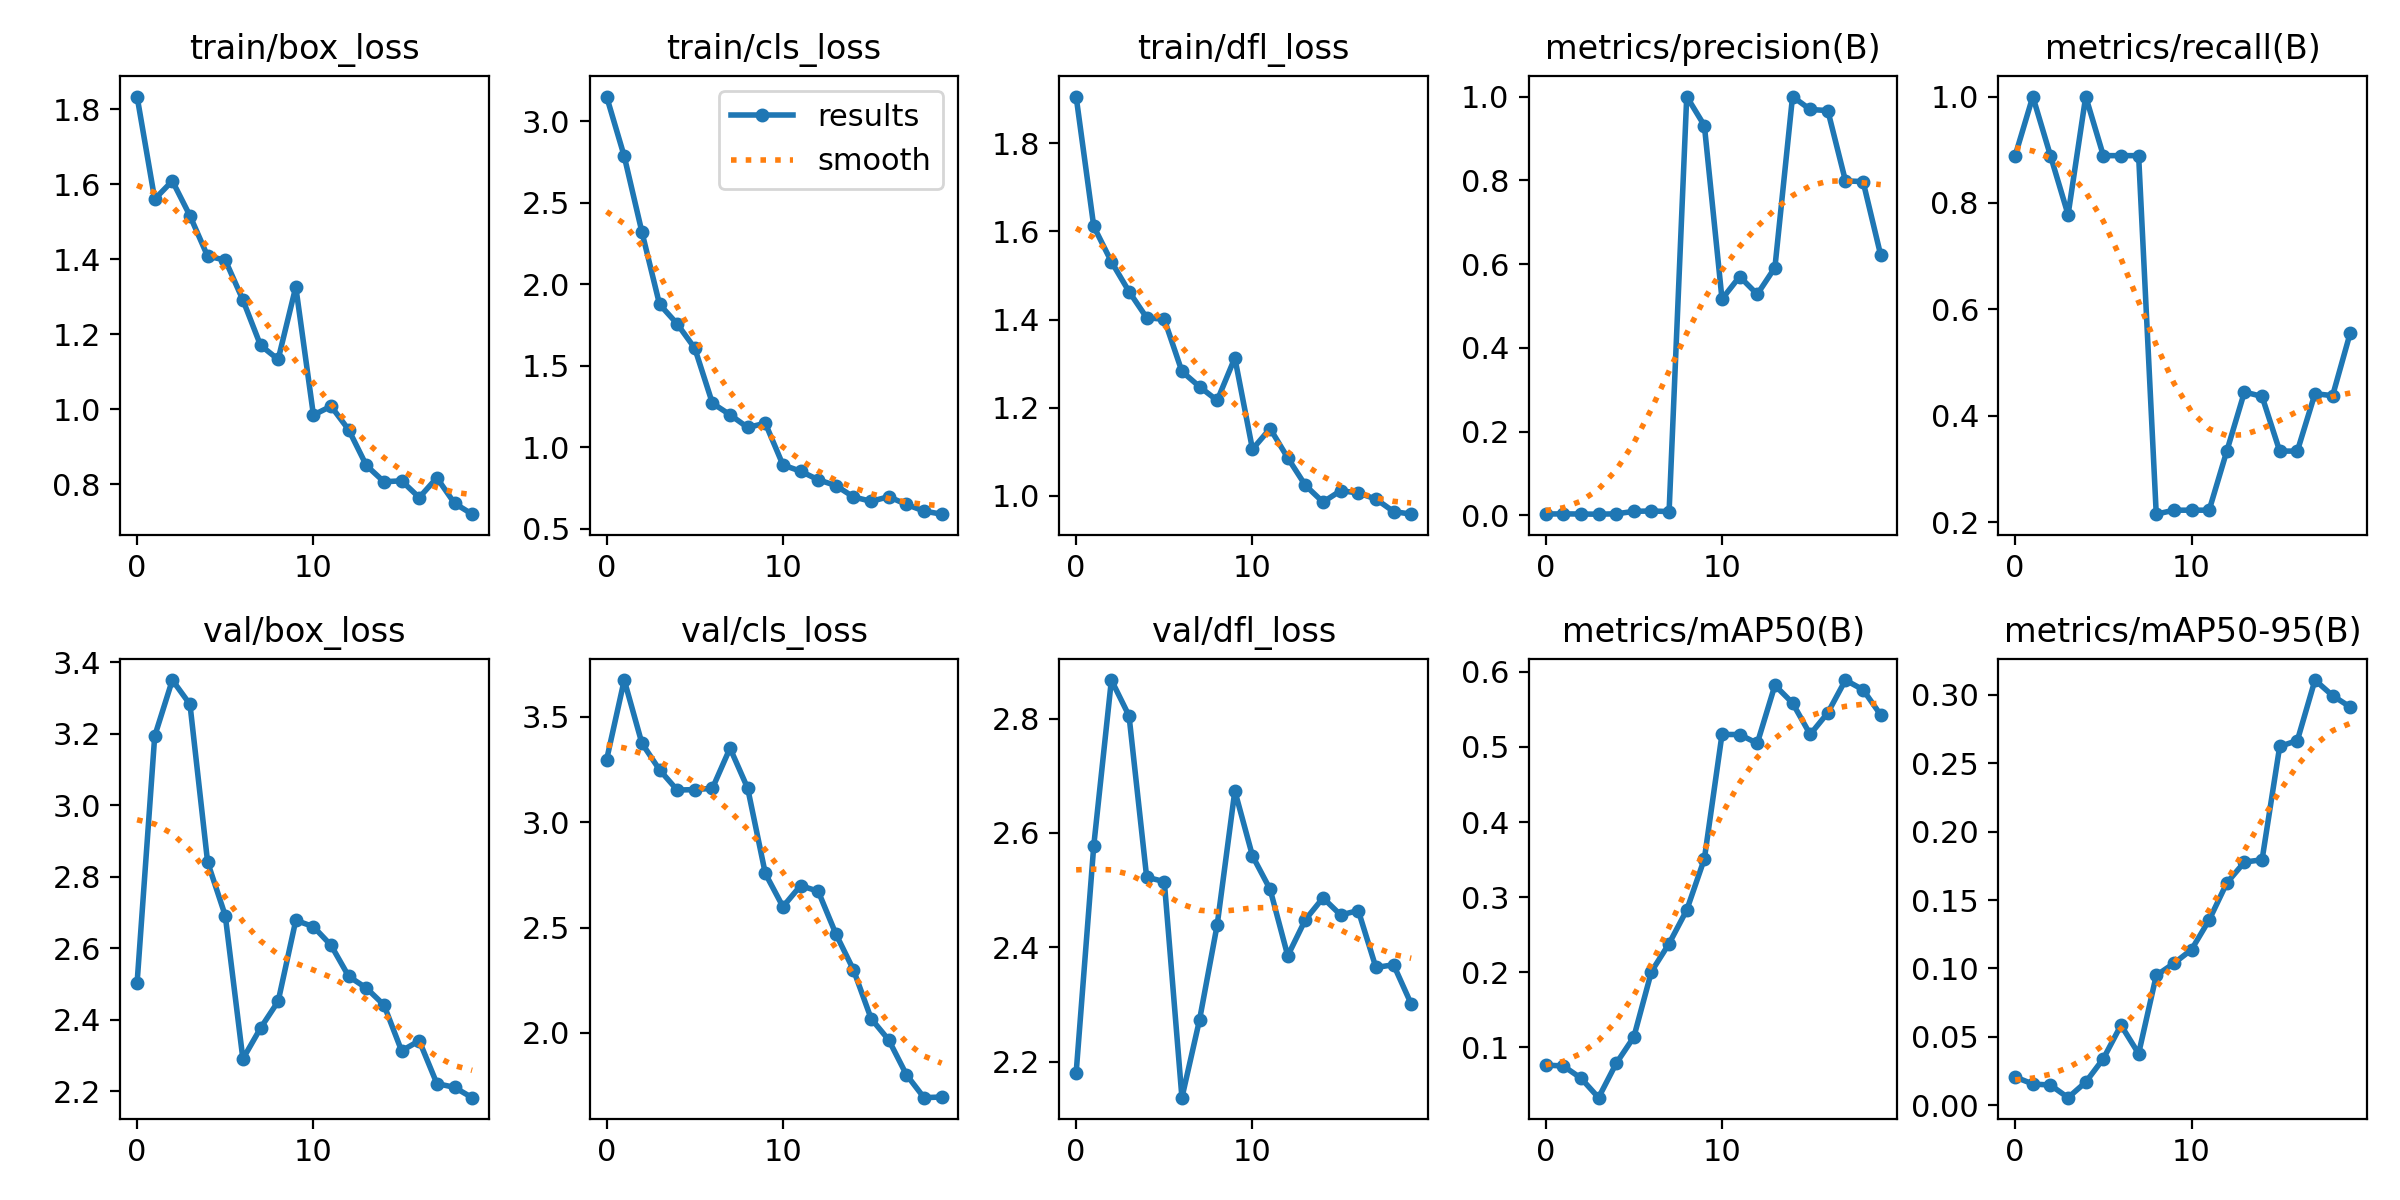

Data behind this chart, as committed beside it:
epoch, train/box_loss, train/cls_loss, train/dfl_loss, metrics/precision(B), metrics/recall(B), metrics/mAP50(B), metrics/mAP50-95(B), val/box_loss, val/cls_loss, val/dfl_loss, lr/pg0, lr/pg1, lr/pg2
0, 1.834, 3.151, 1.906, 0.00296, 0.8889, 0.07646, 0.02068, 2.503, 3.297, 2.18, 0.09505, 5e-05, 5e-05
1, 1.56, 2.784, 1.611, 0.00333, 1, 0.07531, 0.01553, 3.194, 3.675, 2.578, 0.08911, 0.0001046, 0.0001046
2, 1.609, 2.321, 1.531, 0.00296, 0.8889, 0.05914, 0.01478, 3.351, 3.376, 2.868, 0.08315, 0.0001532, 0.0001532
3, 1.516, 1.876, 1.464, 0.00259, 0.7778, 0.0331, 0.00555, 3.283, 3.249, 2.805, 0.0772, 0.0001958, 0.0001958
4, 1.408, 1.756, 1.404, 0.00342, 1, 0.07872, 0.0169, 2.841, 3.153, 2.522, 0.07123, 0.0002326, 0.0002326
5, 1.398, 1.606, 1.401, 0.00926, 0.8889, 0.1138, 0.03404, 2.692, 3.155, 2.515, 0.06526, 0.0002634, 0.0002634
6, 1.292, 1.269, 1.282, 0.0103, 0.8889, 0.201, 0.05853, 2.291, 3.161, 2.137, 0.05929, 0.0002882, 0.0002882
7, 1.171, 1.198, 1.248, 0.00872, 0.8889, 0.2382, 0.03771, 2.377, 3.352, 2.273, 0.05331, 0.0003071, 0.0003071
8, 1.133, 1.12, 1.217, 1, 0.2147, 0.2828, 0.09487, 2.452, 3.162, 2.439, 0.04732, 0.0003201, 0.0003201
9, 1.326, 1.146, 1.313, 0.9307, 0.2222, 0.351, 0.1037, 2.679, 2.757, 2.674, 0.04133, 0.0003272, 0.0003272
10, 0.9847, 0.8899, 1.106, 0.5163, 0.2222, 0.5166, 0.1137, 2.661, 2.599, 2.56, 0.03533, 0.0003282, 0.0003282
11, 1.008, 0.8516, 1.153, 0.5701, 0.2222, 0.5164, 0.1354, 2.609, 2.699, 2.501, 0.02932, 0.0003234, 0.0003234
12, 0.9453, 0.7992, 1.086, 0.5278, 0.3333, 0.5048, 0.1624, 2.522, 2.672, 2.385, 0.02331, 0.0003126, 0.0003126
13, 0.8504, 0.7635, 1.024, 0.5916, 0.4444, 0.582, 0.1777, 2.489, 2.47, 2.448, 0.0173, 0.0002959, 0.0002959
14, 0.8067, 0.6937, 0.9861, 1, 0.4361, 0.5584, 0.1794, 2.442, 2.299, 2.486, 0.01127, 0.0002732, 0.0002732
15, 0.8093, 0.6669, 1.012, 0.9691, 0.3333, 0.5166, 0.2622, 2.314, 2.067, 2.456, 0.005245, 0.0002446, 0.0002446
16, 0.7647, 0.6951, 1.007, 0.9665, 0.3333, 0.5454, 0.2665, 2.342, 1.966, 2.464, 0.000208, 0.000208, 0.000208
17, 0.8174, 0.6478, 0.993, 0.7986, 0.4413, 0.589, 0.3107, 2.222, 1.801, 2.365, 0.000208, 0.000208, 0.000208
18, 0.7495, 0.607, 0.9647, 0.7969, 0.4375, 0.576, 0.2993, 2.212, 1.692, 2.369, 0.0001585, 0.0001585, 0.0001585
19, 0.7204, 0.588, 0.9587, 0.621, 0.5556, 0.5426, 0.291, 2.183, 1.695, 2.301, 0.000109, 0.000109, 0.000109
